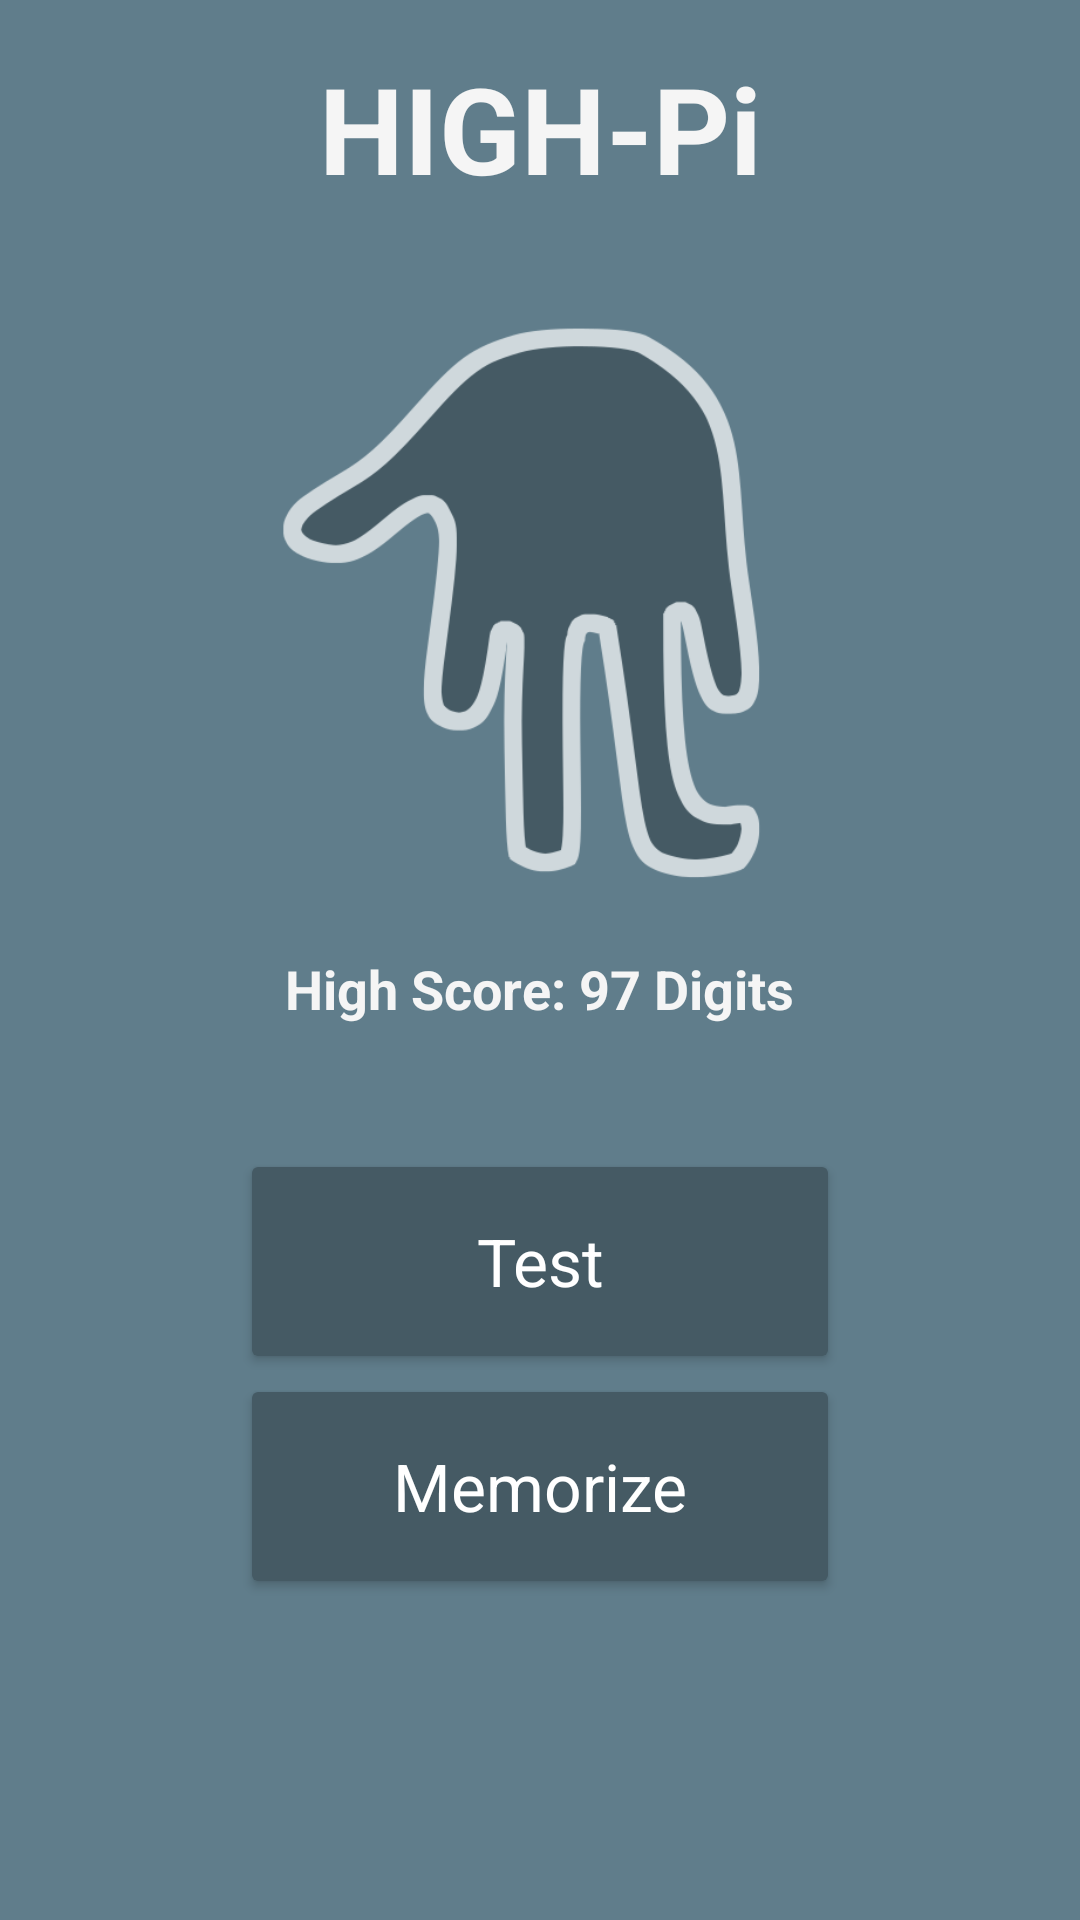

Write the Android layout XML for this screen, with the resource values it uses.
<!-- AndroidManifest.xml: application theme AppTheme -->
<!-- res/layout/activity_main.xml -->
<?xml version="1.0" encoding="utf-8"?>
<RelativeLayout
    xmlns:android="http://schemas.android.com/apk/res/android"
    xmlns:app="http://schemas.android.com/apk/res-auto"
    android:layout_width="match_parent"
    android:layout_height="match_parent"
    android:background="@color/colorPrimary">

    <include android:id="@+id/title" layout="@layout/layout_title"/>

    <ImageView
        android:layout_width="200dp"
        android:layout_height="200dp"
        android:src="@drawable/icon"
        android:id="@+id/imageView"
        android:layout_below="@+id/title"
        android:layout_centerHorizontal="true"
        android:scaleType="fitCenter"
        android:layout_margin="16dp"/>
    <TextView
        android:id="@+id/score"
        android:layout_width="wrap_content"
        android:layout_height="wrap_content"
        android:text="High Score: 97 Digits"
        android:textStyle="bold"
        android:textAppearance="@style/TextAppearance.AppCompat.Medium"
        android:layout_below="@id/imageView"
        android:layout_centerHorizontal="true"/>

    <Button
        android:id="@+id/home_test"
        android:layout_width="@dimen/button_width"
        android:layout_height="@dimen/button_height"
        android:text="Test"
        android:layout_above="@+id/home_memorize"
        android:layout_centerHorizontal="true" />

    <Button
        android:id="@+id/home_memorize"
        android:layout_width="@dimen/button_width"
        android:layout_height="@dimen/button_height"
        android:text="Memorize"
        android:layout_above="@+id/home_settings"
        android:layout_centerHorizontal="true" />

    <Button
        android:id="@+id/home_settings"
        android:layout_width="@dimen/button_width"
        android:layout_height="@dimen/button_height"
        android:text="Settings"
        android:layout_alignParentBottom="true"
        android:layout_centerHorizontal="true"
        android:layout_marginBottom="32dp"
        android:visibility="invisible"/>



</RelativeLayout>
<!-- res/layout/layout_title.xml (included above) -->
<?xml version="1.0" encoding="utf-8"?>
    <TextView
        xmlns:android="http://schemas.android.com/apk/res/android"
        android:layout_width="match_parent"
        android:layout_height="wrap_content"
        android:text="@string/highpi_app_name"
        android:textAppearance="@style/TextAppearance.AppCompat.Large"
        android:gravity="center"
        android:textStyle="bold"
        android:textSize="40sp"
        android:textColor="@color/light_grey"
    android:layout_margin="16dp"/>
<!-- resources referenced by this layout -->
<resources>
  <color name="colorPrimary">#607D8B</color>
  <color name="light_grey">#F5F5F5</color>
  <dimen name="button_height">75dp</dimen>
  <dimen name="button_width">200dp</dimen>
  <!-- drawable icon: png bitmap (drawable, 22705 bytes) -->
  <string name="highpi_app_name">HIGH-Pi</string>
  <style name="AppTheme" parent="Theme.AppCompat.Light.DarkActionBar">
          
          <item name="colorPrimary">@color/colorPrimary</item>
          <item name="colorPrimaryDark">@color/colorPrimaryDark</item>
          <item name="colorAccent">@color/colorAccent</item>
          <item name="android:textColor">@color/light_grey</item>
          <item name="android:windowBackground">@color/colorPrimary</item>
          <item name="android:buttonStyle">@style/ButtonStyle</item>
      </style>
  <color name="colorPrimaryDark">#455A64</color>
  <color name="colorAccent">#EEFF41</color>
  <style name="ButtonStyle" parent="Base.Widget.AppCompat.Button">
          <item name="android:textColor">@android:color/white</item>
          <item name="android:textAppearance">@style/TextAppearance.AppCompat.Large</item>
          <item name="android:backgroundTint">@color/colorPrimaryDark</item>
      </style>
</resources>
